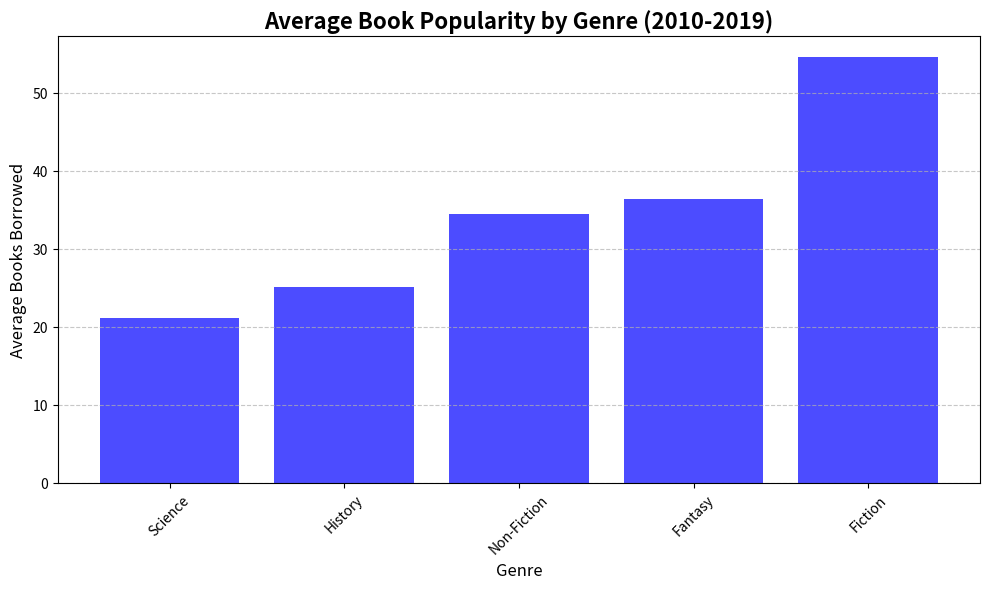

Python code for this plot:
import matplotlib.pyplot as plt
import numpy as np

# Defining genres and average popularity over the decade
genres = ['Fiction', 'Non-Fiction', 'Science', 'History', 'Fantasy']
avg_popularity = [
    np.mean([30, 35, 40, 45, 50, 55, 65, 70, 75, 80]),        # Fiction
    np.mean([20, 25, 22, 30, 35, 38, 40, 42, 45, 48]),        # Non-Fiction
    np.mean([10, 12, 15, 17, 20, 22, 25, 28, 30, 32]),        # Science
    np.mean([15, 18, 20, 22, 25, 26, 28, 30, 32, 35]),        # History
    np.mean([25, 28, 29, 32, 35, 38, 40, 42, 45, 50])         # Fantasy
]

# Sorting genres by their average popularity
genres_sorted_indices = np.argsort(avg_popularity)
genres_sorted = [genres[i] for i in genres_sorted_indices]
avg_popularity_sorted = [avg_popularity[i] for i in genres_sorted_indices]

# Bar chart for genres sorted by average popularity
plt.figure(figsize=(10, 6))
plt.bar(genres_sorted, avg_popularity_sorted, color='b', alpha=0.7)
plt.title('Average Book Popularity by Genre (2010-2019)', fontsize=16, fontweight='bold')
plt.xlabel('Genre', fontsize=12)
plt.ylabel('Average Books Borrowed', fontsize=12)
plt.xticks(rotation=45)
plt.grid(axis='y', linestyle='--', alpha=0.7)

# Display the chart
plt.tight_layout()
plt.show()
